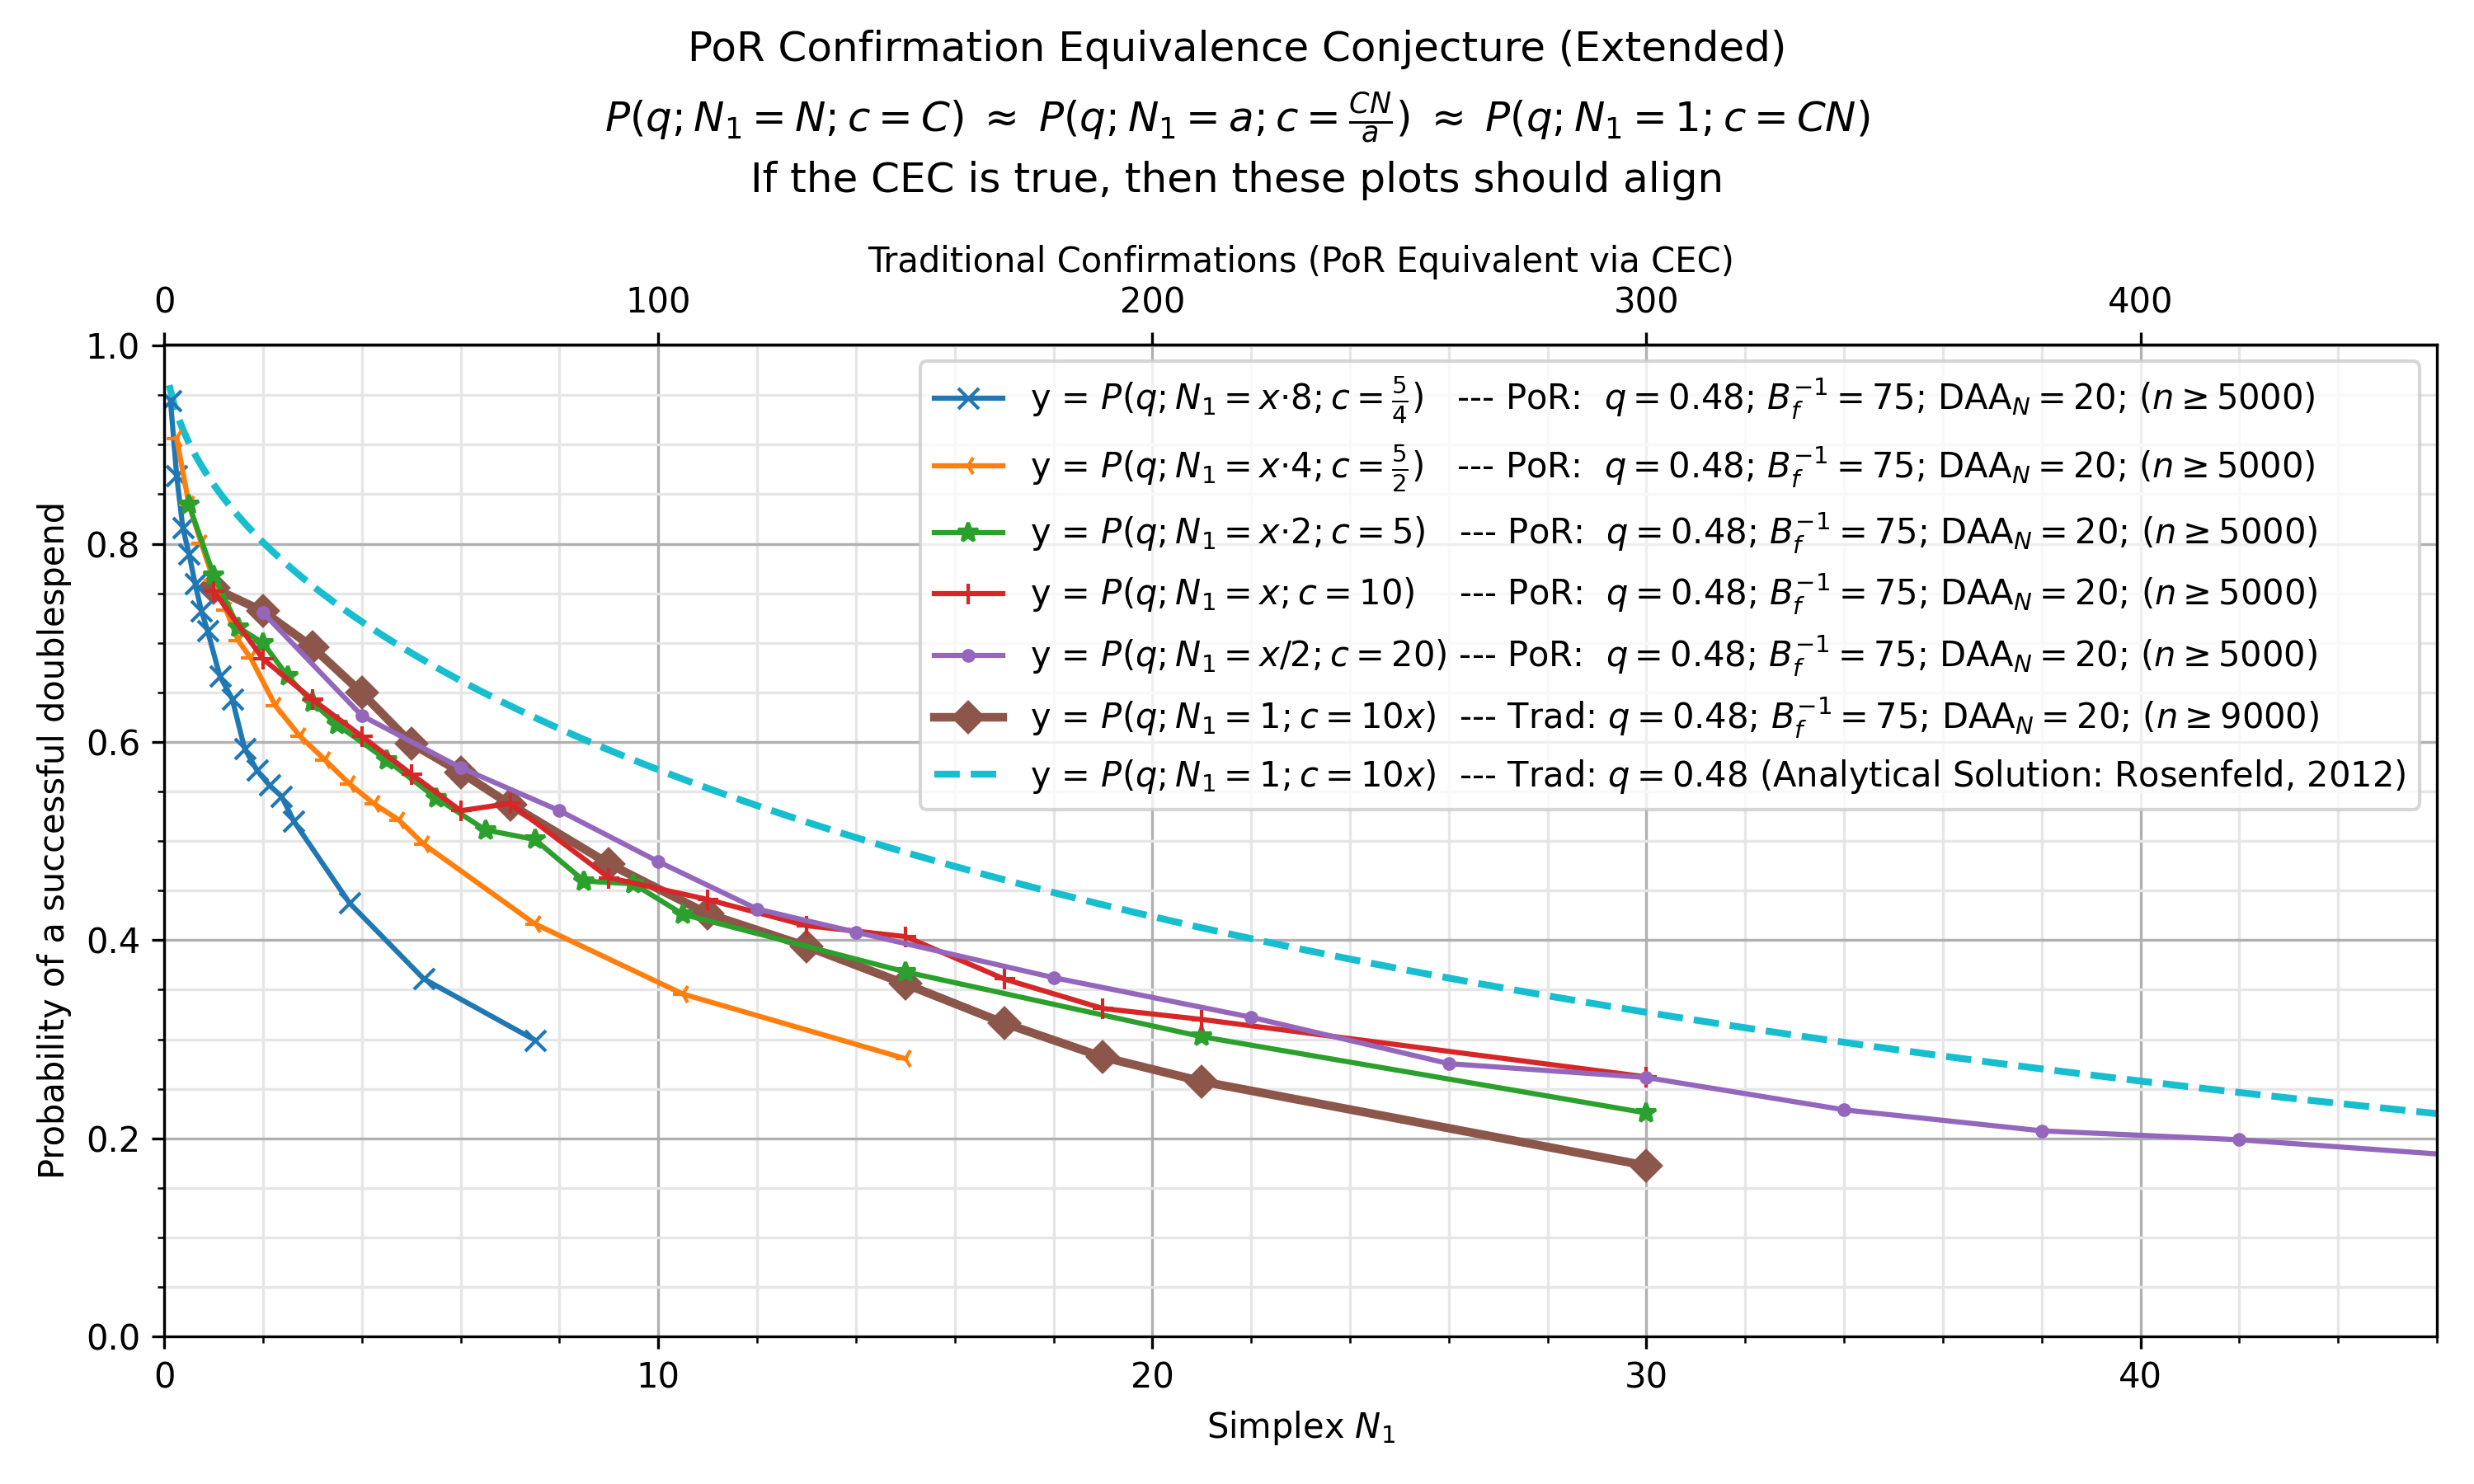

Data behind this chart, as committed beside it:
, kls=results&ty=por&q=0.48&ds=1.25&daa=20…, kls=results&ty=por&q=0.48&ds=2.5&daa=20&…, kls=results&ty=por&q=0.48&ds=5&daa=20&sc…, kls=results&ty=por&q=0.48&ds=10&daa=20&s…, kls=results&ty=por&q=0.48&ds=20&daa=20&s…, kls=results&ty=trad&q=0.48&ds=10&daa=20&…, kls=analytical&ty=trad&q=0.48&ds=10.0&da…
0.1, , , , , , , 0.96
0.125, 0.9446, , , , , , 
0.2, , , , , , , 0.94
0.25, 0.869, 0.9064, , , , , 
0.3, , , , , , , 0.9251
0.375, 0.816, , , , , , 
0.4, , , , , , , 0.9126
0.5, 0.79, 0.8394, 0.8392, , , , 0.9018
0.6, , , , , , , 0.892
0.625, 0.7594, , , , , , 
0.7, , , , , , , 0.8831
0.75, 0.7324, 0.8002, , , , , 
0.8, , , , , , , 0.8748
0.875, 0.7124, , , , , , 
0.9, , , , , , , 0.867
1.0, , 0.7632, 0.7682, 0.7524, , 0.7553, 0.8597
1.1, , , , , , , 0.8528
1.125, 0.6664, , , , , , 
1.2, , , , , , , 0.8462
1.25, , 0.7332, , , , , 
1.3, , , , , , , 0.8398
1.375, 0.6434, , , , , , 
1.4, , , , , , , 0.8338
1.5, , 0.7022, 0.7156, , , , 0.8279
1.6, , , , , , , 0.8223
1.625, 0.5934, , , , , , 
1.7, , , , , , , 0.8168
1.75, , 0.6846, , , , , 
1.8, , , , , , , 0.8115
1.875, 0.5714, , , , , , 
1.9, , , , , , , 0.8064
2.0, , , 0.6998, 0.6837, 0.7303, 0.7318, 0.8014
2.1, , , , , , , 0.7966
2.125, 0.5564, , , , , , 
2.2, , , , , , , 0.7918
2.25, , 0.6366, , , , , 
2.3, , , , , , , 0.7872
2.375, 0.545, , , , , , 
2.4, , , , , , , 0.7827
2.5, , , 0.6662, , , , 0.7783
2.6, , , , , , , 0.774
2.625, 0.5198, , , , , , 
2.7, , , , , , , 0.7698
2.75, , 0.6056, , , , , 
2.8, , , , , , , 0.7656
2.9, , , , , , , 0.7616
3.0, , , 0.6398, 0.6428, , 0.6957, 0.7576
3.1, , , , , , , 0.7537
3.2, , , , , , , 0.7498
3.25, , 0.582, , , , , 
3.3, , , , , , , 0.746
3.4, , , , , , , 0.7423
3.5, , , 0.6174, , , , 0.7387
3.6, , , , , , , 0.7351
3.7, , , , , , , 0.7315
3.75, 0.4374, 0.5576, , , , , 
3.8, , , , , , , 0.7281
3.9, , , , , , , 0.7246
4.0, , , , 0.6056, 0.6265, 0.6494, 0.7212
4.1, , , , , , , 0.7179
... 424 more rows
